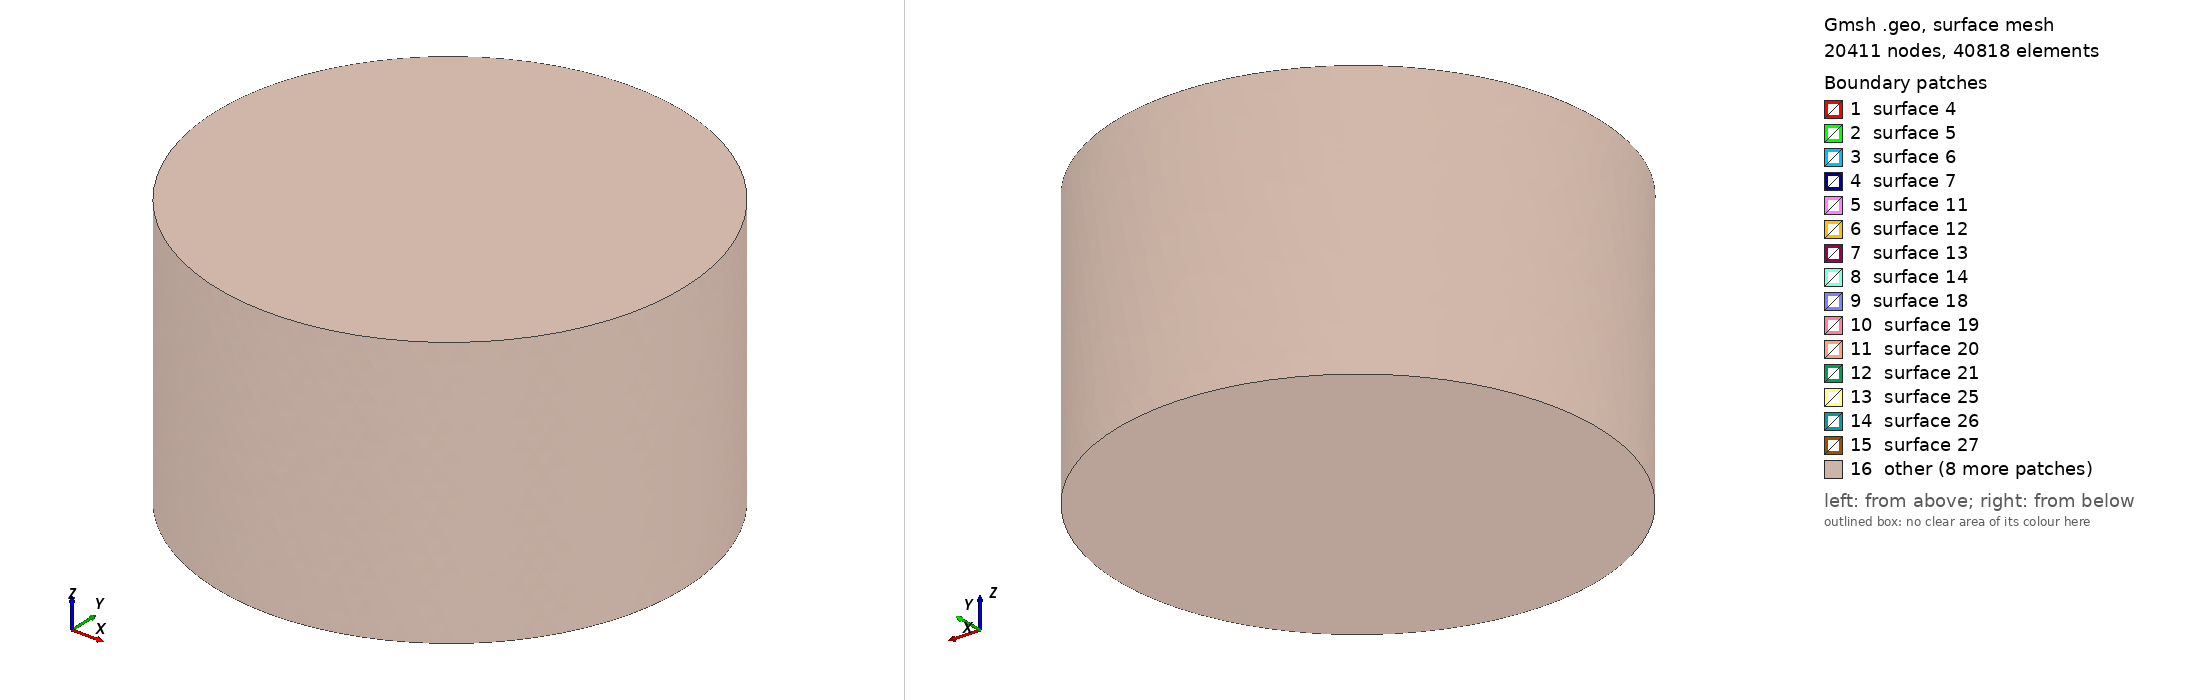

Gmsh geometry script, surface-meshed: 20411 nodes, 40818 surface elements. Boundary patches (legend numbers): 1 surface 4, 2 surface 5, 3 surface 6, 4 surface 7, 5 surface 11, 6 surface 12, 7 surface 13, 8 surface 14, 9 surface 18, 10 surface 19, 11 surface 20, 12 surface 21, 13 surface 25, 14 surface 26, 15 surface 27, 16 other. Left view from above one corner, right view from below the opposite corner. The script declares no physical surfaces, so the legend lists its geometric surfaces. The drawing asked Gmsh for element sizes between 1% and 20% of the model's largest extent; the script's own settings can give other sizes.

=== StepsHTX.geo (drawn) ===
SetFactory("OpenCASCADE");

use_coil = 1;
dx = 0;
dy = 0;
dz = -0.001;
r1 = 0.0065;
r2 = 0.0115;
r3 = 0.0127;
r4 = 0.0254;
r_core = 0.0052;
h0 = 0.0032;
h1 = 0.0034;
gap_z = 0.001;
rb1 = 0.0127;
rb2 = 0.0187;
hb  = 0.0127;
gap_pc = 0.004;

H_pmb = 2*h0 + gap_z;
H_total = H_pmb + gap_pc + hb;
z_pmb_bottom = -H_total/2;
air_R = 0.045;
air_H = 0.052;
z_air = -air_H/2;

z_mi1 = z_pmb_bottom;
z_mi2 = z_mi1 + h0 + gap_z;
Cylinder(5) = {dx, dy, z_mi1+dz,  0,0,h0,  r2, 2*Pi};
Cylinder(6) = {dx, dy, z_mi1+dz,  0,0,h0,  r1, 2*Pi};
MagIntInf[] = BooleanDifference{ Volume{5}; Delete; }{ Volume{6}; Delete; };
InnerMag1 = MagIntInf[0];

Cylinder(7) = {dx, dy, z_mi2+dz,  0,0,h0,  r2, 2*Pi};
Cylinder(8) = {dx, dy, z_mi2+dz,  0,0,h0,  r1, 2*Pi};
MagIntSup[] = BooleanDifference{ Volume{7}; Delete; }{ Volume{8}; Delete; };
InnerMag2 = MagIntSup[0];

z_me1 = z_mi1 + (h0 - h1)/2;
Cylinder(1) = {0,0,z_me1, 0,0,h1, r4, 2*Pi};
Cylinder(2) = {0,0,z_me1, 0,0,h1, r3, 2*Pi};
MagExtInf[] = BooleanDifference{ Volume{1}; Delete; }{ Volume{2}; Delete; };
OuterMag1 = MagExtInf[0];
z_me2 = z_me1 + h0 + gap_z;
Cylinder(3) = {0,0,z_me2, 0,0,h1, r4, 2*Pi};
Cylinder(4) = {0,0,z_me2, 0,0,h1, r3, 2*Pi};
MagExtSup[] = BooleanDifference{ Volume{3}; Delete; }{ Volume{4}; Delete; };
OuterMag2 = MagExtSup[0];

z_coil = z_pmb_bottom + H_pmb + gap_pc;
Cylinder(20) = {0,0,z_coil, 0,0,hb, rb2, 2*Pi};
Cylinder(21) = {0,0,z_coil, 0,0,hb, rb1, 2*Pi};
CoilVol[] = BooleanDifference{ Volume{20}; Delete; }{ Volume{21}; Delete; };
Coil = CoilVol[0];

Cylinder(30) = {0,0,z_air, 0,0,air_H, air_R, 2*Pi};
AirClean[] = BooleanDifference{ Volume{30}; Delete; }{ Volume{OuterMag1, OuterMag2, InnerMag1, InnerMag2, Coil}; };
Air = AirClean[0];
Coherence;

Physical Volume("OuterMag1", 1) = {OuterMag1};
Physical Volume("OuterMag2", 3) = {OuterMag2};
Physical Volume("InnerMag1", 5) = {InnerMag1};
Physical Volume("InnerMag2", 7) = {InnerMag2};
Physical Volume("Coil", 20) = {Coil};
Physical Volume("Air", 30) = {Air};

Mesh.Algorithm3D = 10;
Mesh.Smoothing = 8;
Mesh.Optimize = 1;
Mesh.OptimizeNetgen = 1;
Mesh.OptimizeThreshold = 0.45;
lc_inner = 0.0008;
lc_coil = 0.0009;
lc_near = 0.0014;
lc_mid = 0.0022;
lc_far = 0.004;
Mesh.CharacteristicLengthMin = lc_inner;
Mesh.CharacteristicLengthMax = lc_far;

Field[10] = Box;
Field[10].VIn = lc_inner; Field[10].VOut = lc_far;
Field[10].XMin = -0.0145; Field[10].XMax = 0.0145;
Field[10].YMin = -0.0145; Field[10].YMax = 0.0145;
Field[10].ZMin = -0.01405; Field[10].ZMax = -0.00265;

Field[11] = Box;
Field[11].VIn = lc_coil; Field[11].VOut = lc_far;
Field[11].XMin = -0.0207; Field[11].XMax = 0.0207;
Field[11].YMin = -0.0207; Field[11].YMax = 0.0207;
Field[11].ZMin = -0.00265; Field[11].ZMax = 0.01405;

Field[12] = Box;
Field[12].VIn = lc_near; Field[12].VOut = lc_far;
Field[12].XMin = -0.026; Field[12].XMax = 0.026;
Field[12].YMin = -0.026; Field[12].YMax = 0.026;
Field[12].ZMin = -0.024; Field[12].ZMax = 0.018;

Field[13] = Box;
Field[13].VIn = lc_mid; Field[13].VOut = lc_far;
Field[13].XMin = -0.034; Field[13].XMax = 0.034;
Field[13].YMin = -0.034; Field[13].YMax = 0.034;
Field[13].ZMin = -0.028; Field[13].ZMax = 0.024;

Field[14] = Min;
Field[14].FieldsList = {10,11,12,13};
Background Field = 14;
Mesh.MshFileVersion = 2.2;
Mesh.Binary = 0;
Mesh.SaveParametric = 0;
Mesh.SaveAll = 1;
Mesh 3;
